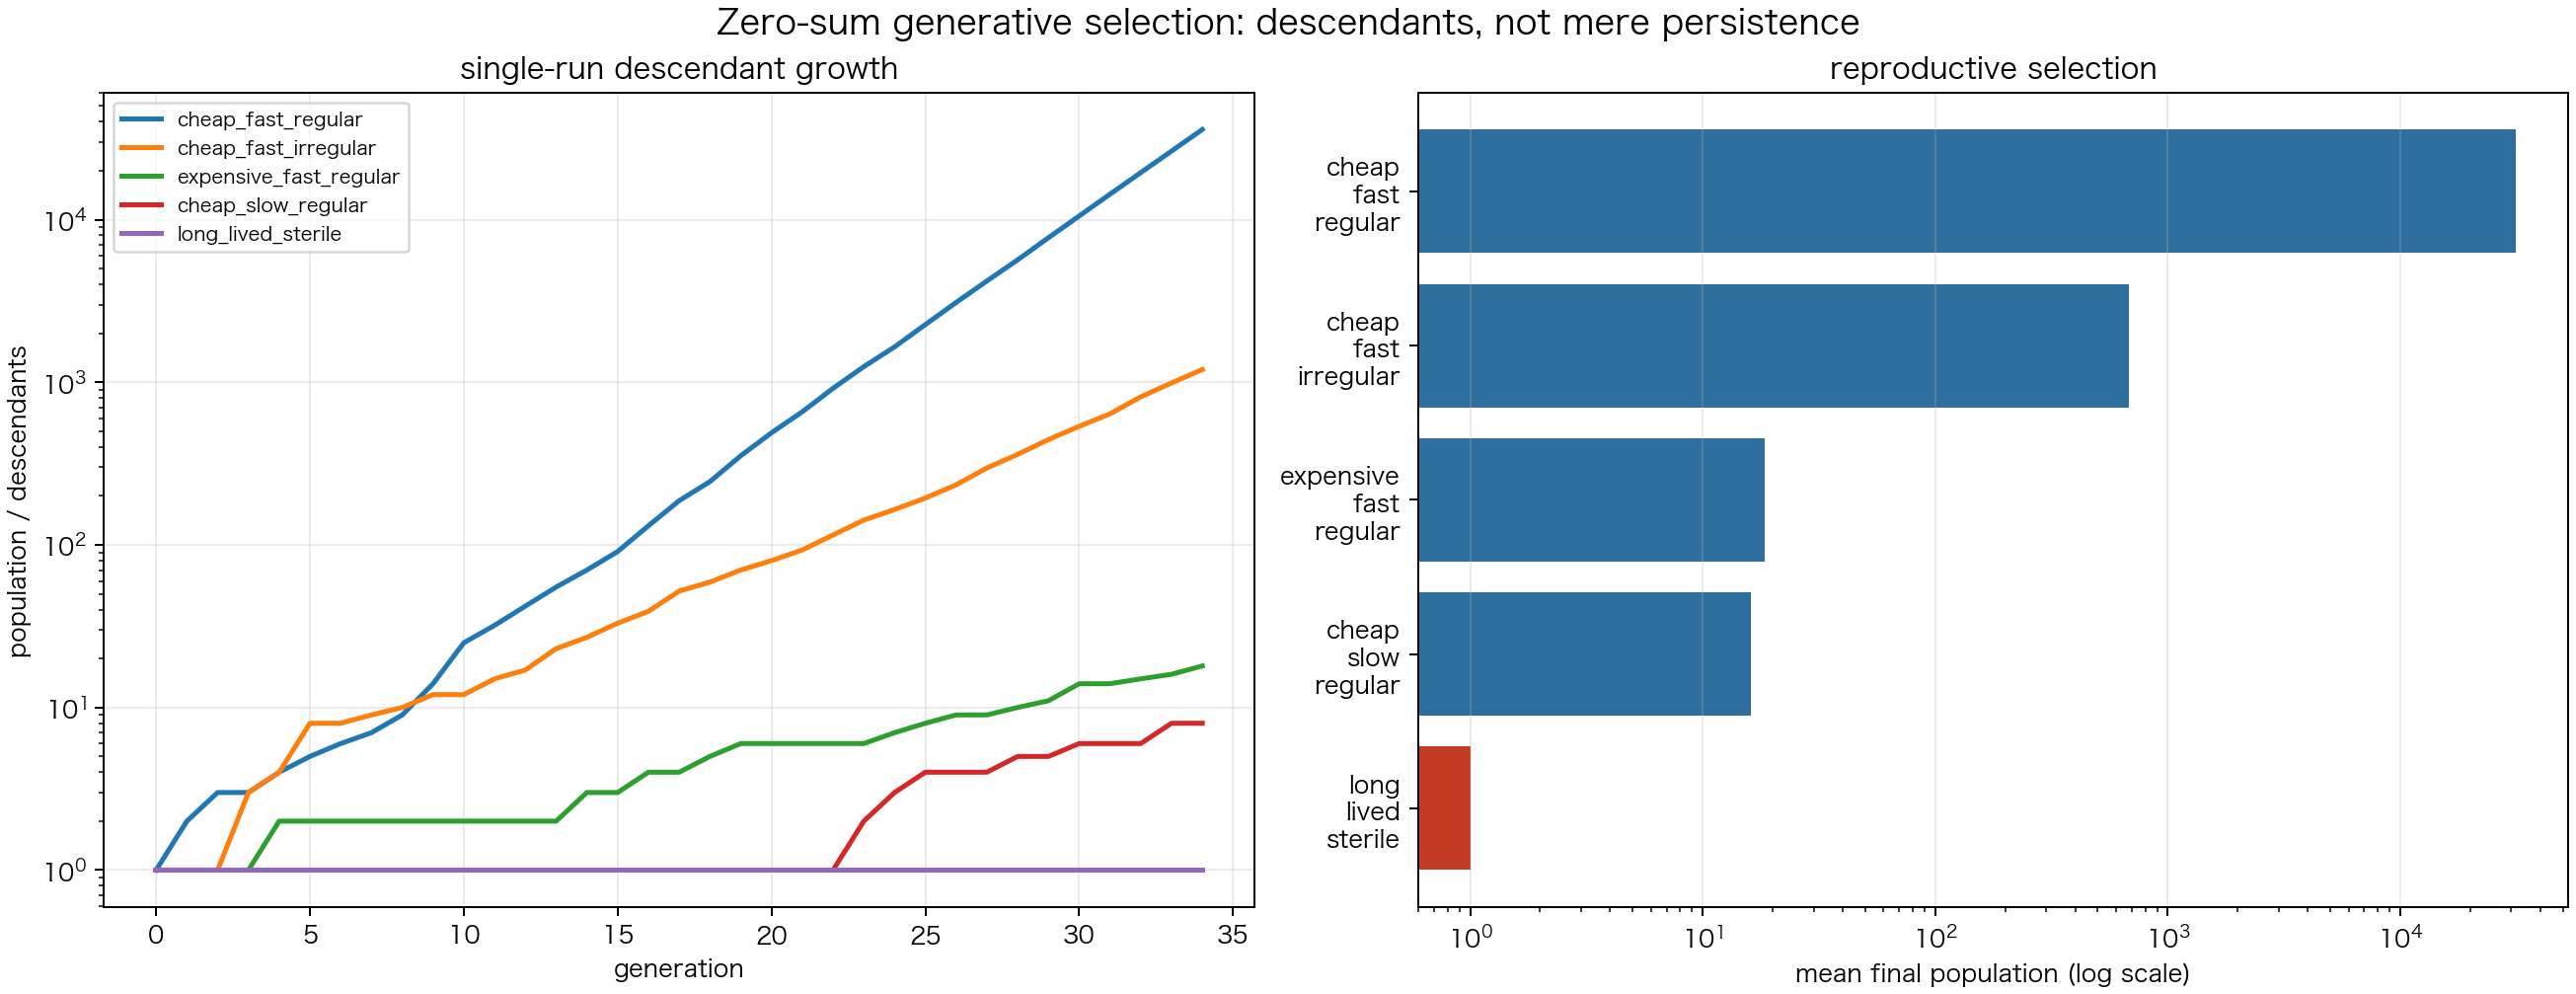

Here is the Python script that generated this plot:
#!/usr/bin/env python3
# -*- coding: utf-8 -*-
"""
模平衡 · 探索模拟：零和模式的生殖选择
================================================================================
问题：
  不是“谁存活得久”，而是“谁能产生更多后代谱系”。

模型：
  取五种零和模式。每种模式有：
    cost        单次循环作用量成本
    return_time 回零所需时间
    fidelity    复制规整度 / 保真度
    base_rate   整体生殖标度

  每个模式每一代产生 Poisson 个后代：

      birth_rate = base_rate * fidelity
                   * min_cost / cost
                   * min_return_time / return_time

      N_i(t+1) = N_i(t) + Poisson(birth_rate_i * N_i(t)).

  所有模式的荷向量都满足 q_i 的和为零，因此总荷为零严格保持。

  对照模式 long_lived_sterile 永远不死亡，但生殖率为零。它说明：
  “存活”与“留下后代”是两件不同的事。

这不是任何外部公理的推论，只是恢复层候选机制的数值试验。

运行：
  python3 simulations/zero_generative_selection.py
  python3 simulations/zero_generative_selection.py --plot simulations/zero_generative_selection.png
  python3 simulations/zero_generative_selection.py --json simulations/zero_generative_selection_results.json
"""
from __future__ import annotations

import argparse
import json
import os
import statistics
import sys
from dataclasses import asdict, dataclass

os.environ.setdefault("MPLCONFIGDIR", "/tmp/matplotlib")

import numpy as np


@dataclass(frozen=True)
class Mode:
    name: str
    cost: float
    return_time: float
    fidelity: float
    base_rate: float
    charge: tuple[int, ...]
    note: str


@dataclass
class ModeSummary:
    name: str
    note: str
    cost: float
    return_time: float
    fidelity: float
    birth_rate: float
    mean_final_population: float
    mean_descendants: float
    final_share: float
    rank: int


MODES = (
    Mode(
        name="cheap_fast_regular",
        cost=1.0,
        return_time=1.0,
        fidelity=1.0,
        base_rate=0.36,
        charge=(1, -1, 0, 0, 0),
        note="省、回零快、复制规整",
    ),
    Mode(
        name="cheap_fast_irregular",
        cost=1.0,
        return_time=1.0,
        fidelity=0.58,
        base_rate=0.36,
        charge=(1, 0, -1, 0, 0),
        note="省、回零快，但复制不规整",
    ),
    Mode(
        name="expensive_fast_regular",
        cost=4.0,
        return_time=1.0,
        fidelity=1.0,
        base_rate=0.36,
        charge=(0, 1, 0, -1, 0),
        note="回零快且规整，但每次生殖成本高",
    ),
    Mode(
        name="cheap_slow_regular",
        cost=1.0,
        return_time=4.0,
        fidelity=1.0,
        base_rate=0.36,
        charge=(0, 0, 1, 0, -1),
        note="省且规整，但回零慢",
    ),
    Mode(
        name="long_lived_sterile",
        cost=1.0,
        return_time=1.0,
        fidelity=1.0,
        base_rate=0.0,
        charge=(1, 1, -1, -1, 0),
        note="永不死亡，但生殖率为零",
    ),
)


def reproduction_rate(mode: Mode, min_cost: float, min_return_time: float) -> float:
    """保零生殖核的期望后代速率。"""
    return (
        mode.base_rate
        * mode.fidelity
        * (min_cost / mode.cost)
        * (min_return_time / mode.return_time)
    )


def total_charge(populations: np.ndarray, modes: tuple[Mode, ...]) -> int:
    charges = np.array([mode.charge for mode in modes], dtype=int)
    return int(np.sum(populations @ charges))


def simulate_once(
    modes: tuple[Mode, ...],
    rates: np.ndarray,
    generations: int,
    seed: int,
) -> tuple[np.ndarray, np.ndarray]:
    rng = np.random.default_rng(seed)
    n_modes = len(modes)
    populations = np.ones(n_modes, dtype=np.int64)
    history = [populations.copy()]

    for _ in range(generations):
        births = rng.poisson(rates * populations)
        populations = populations + births.astype(np.int64)
        history.append(populations.copy())

        if np.sum(populations) > 50_000_000:
            raise RuntimeError("population exceeded simulation safety cap")

    return np.array(history, dtype=np.int64), np.array(
        [total_charge(row, modes) for row in history],
        dtype=np.int64,
    )


def summarize(
    modes: tuple[Mode, ...],
    rates: np.ndarray,
    histories: np.ndarray,
) -> list[ModeSummary]:
    final_populations = histories[:, -1, :]
    mean_final = final_populations.mean(axis=0)
    mean_descendants = mean_final - 1.0
    total_mean = float(np.sum(mean_final))
    order = np.argsort(-mean_final)
    rank = np.empty(len(modes), dtype=int)
    for position, index in enumerate(order, start=1):
        rank[index] = position

    summaries: list[ModeSummary] = []
    for index, mode in enumerate(modes):
        summaries.append(
            ModeSummary(
                name=mode.name,
                note=mode.note,
                cost=mode.cost,
                return_time=mode.return_time,
                fidelity=mode.fidelity,
                birth_rate=float(rates[index]),
                mean_final_population=float(mean_final[index]),
                mean_descendants=float(mean_descendants[index]),
                final_share=float(mean_final[index] / total_mean),
                rank=int(rank[index]),
            )
        )
    return summaries


def run_experiment(
    runs: int,
    generations: int,
    seed: int,
) -> tuple[list[ModeSummary], np.ndarray, np.ndarray, dict[str, object]]:
    min_cost = min(mode.cost for mode in MODES)
    min_return_time = min(mode.return_time for mode in MODES)
    rates = np.array(
        [
            reproduction_rate(mode, min_cost, min_return_time)
            for mode in MODES
        ],
        dtype=float,
    )

    all_histories = []
    max_charge_error = 0
    for run_index in range(runs):
        history, charge_history = simulate_once(
            MODES,
            rates,
            generations,
            seed + 104729 * run_index,
        )
        all_histories.append(history)
        max_charge_error = max(
            max_charge_error,
            int(np.max(np.abs(charge_history))),
        )

    histories = np.array(all_histories, dtype=np.int64)
    summaries = summarize(MODES, rates, histories)
    exemplar = histories[0].astype(float)
    diagnostics = {
        "modes": len(MODES),
        "generations": generations,
        "runs": runs,
        "seed": seed,
        "max_total_charge_error": max_charge_error,
        "population_safety_cap": 50_000_000,
    }
    return summaries, exemplar, rates, diagnostics


def print_report(
    summaries: list[ModeSummary],
    diagnostics: dict[str, object],
) -> None:
    print("零和模式的生殖选择模拟")
    print("=" * 108)
    print(
        f"runs={diagnostics['runs']}  "
        f"generations={diagnostics['generations']}  "
        f"max total-charge error={diagnostics['max_total_charge_error']}"
    )
    print("-" * 108)
    print(
        f"{'rank':>4} {'mode':<26} {'cost':>6} {'return':>7} "
        f"{'fidelity':>9} {'birth':>8} {'desc. mean':>14} {'share':>9}"
    )
    for row in sorted(summaries, key=lambda item: item.rank):
        print(
            f"{row.rank:>4} "
            f"{row.name:<26} "
            f"{row.cost:>6.2f} "
            f"{row.return_time:>7.2f} "
            f"{row.fidelity:>9.2f} "
            f"{row.birth_rate:>8.4f} "
            f"{row.mean_descendants:>14.2f} "
            f"{row.final_share:>8.2%}"
        )
    print("-" * 108)
    print("关键对照：long_lived_sterile 的存活数始终为 1，但后代始终为 0。")
    print("因此本图的排序来自生殖，不来自寿命或存活率。")


def save_json(
    path: str,
    summaries: list[ModeSummary],
    diagnostics: dict[str, object],
) -> None:
    payload = {
        "diagnostics": diagnostics,
        "summaries": [asdict(row) for row in summaries],
        "model": {
            "birth_rate": (
                "base_rate * fidelity * min_cost/cost "
                "* min_return_time/return_time"
            ),
            "population_update": "N(t+1)=N(t)+Poisson(birth_rate*N(t))",
            "zero_constraint": "all mode charge vectors sum to zero",
        },
    }
    with open(path, "w", encoding="utf-8") as handle:
        json.dump(payload, handle, ensure_ascii=False, indent=2)
        handle.write("\n")


def save_plot(
    path: str,
    summaries: list[ModeSummary],
    exemplar: np.ndarray,
) -> None:
    import matplotlib

    matplotlib.use("Agg")
    import matplotlib.pyplot as plt

    fig, axes = plt.subplots(1, 2, figsize=(14.5, 5.6), constrained_layout=True)
    generations = np.arange(exemplar.shape[0])

    for index, mode in enumerate(MODES):
        axes[0].plot(
            generations,
            np.maximum(exemplar[:, index], 1.0),
            linewidth=2.0,
            label=mode.name,
        )
    axes[0].set_yscale("log")
    axes[0].set_xlabel("generation")
    axes[0].set_ylabel("population / descendants")
    axes[0].set_title("single-run descendant growth")
    axes[0].grid(alpha=0.25)
    axes[0].legend(fontsize=8)

    ordered = sorted(summaries, key=lambda row: row.mean_final_population)
    names = [row.name.replace("_", "\n") for row in ordered]
    values = [row.mean_final_population for row in ordered]
    colors = [
        "#c23b22" if row.name == "long_lived_sterile" else "#2f6f9f"
        for row in ordered
    ]
    axes[1].barh(names, values, color=colors)
    axes[1].set_xscale("log")
    axes[1].set_xlabel("mean final population (log scale)")
    axes[1].set_title("reproductive selection")
    axes[1].grid(axis="x", alpha=0.25)

    fig.suptitle(
        "Zero-sum generative selection: descendants, not mere persistence",
        fontsize=14,
    )
    fig.savefig(path, dpi=180)
    plt.close(fig)


def parse_args() -> argparse.Namespace:
    parser = argparse.ArgumentParser(
        description="Simulate zero-sum mode reproduction and lineage selection."
    )
    parser.add_argument("--runs", type=int, default=80)
    parser.add_argument("--generations", type=int, default=34)
    parser.add_argument("--seed", type=int, default=210)
    parser.add_argument("--json", type=str, default="")
    parser.add_argument("--plot", type=str, default="")
    return parser.parse_args()


def main() -> int:
    args = parse_args()
    if args.runs <= 0 or args.generations <= 0:
        print("runs and generations must be positive", file=sys.stderr)
        return 2

    summaries, exemplar, _rates, diagnostics = run_experiment(
        runs=args.runs,
        generations=args.generations,
        seed=args.seed,
    )
    print_report(summaries, diagnostics)

    if args.json:
        save_json(args.json, summaries, diagnostics)
        print(f"\nJSON 已写入：{args.json}")
    if args.plot:
        save_plot(args.plot, summaries, exemplar)
        print(f"图像已写入：{args.plot}")

    winner = max(summaries, key=lambda row: row.mean_final_population)
    sterile = next(
        row for row in summaries if row.name == "long_lived_sterile"
    )
    if winner.name != "cheap_fast_regular":
        print(
            "预期最省、最快、最规整的模式应排名第一。",
            file=sys.stderr,
        )
        return 1
    if sterile.mean_final_population != 1.0 or sterile.mean_descendants != 0.0:
        print("对照模式 long_lived_sterile 不应产生后代。", file=sys.stderr)
        return 1

    print("\n判决：生殖选择排名与“省、回零快、规整”一致。")
    print("对照模式长期存在但没有后代，说明存活本身不构成谱系扩张。")
    return 0


if __name__ == "__main__":
    raise SystemExit(main())
